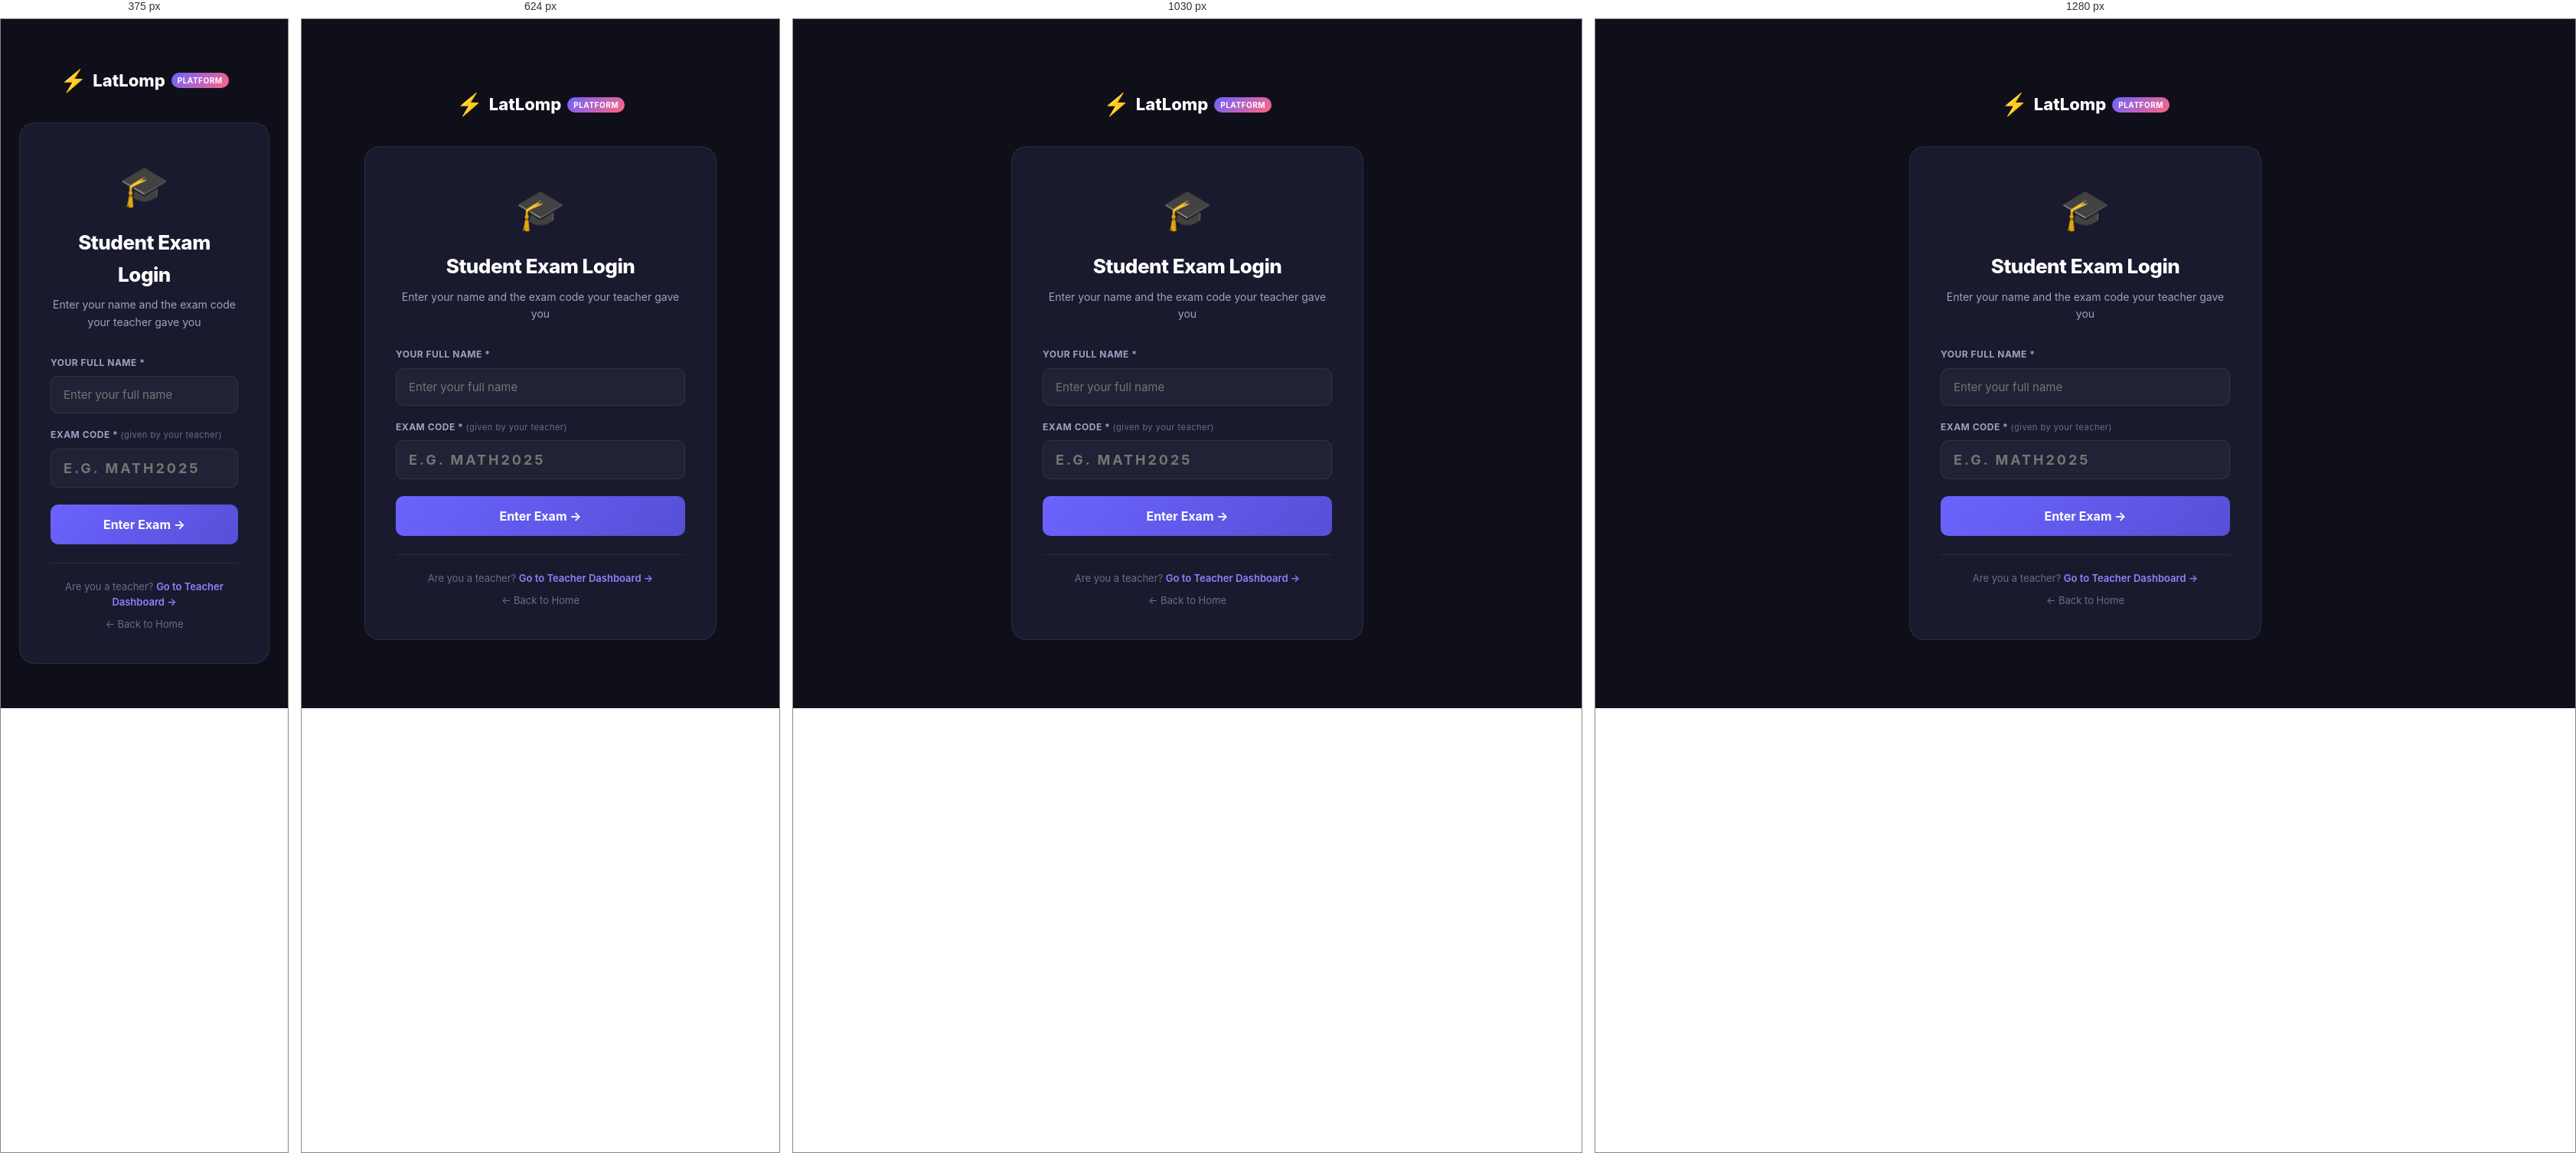
Rendered at 375 px, 624 px, 1030 px and 1280 px, left to right.

<!-- file: student-login.html -->
<!DOCTYPE html>
<html lang="en">
<head>
  <meta charset="UTF-8" />
  <meta name="viewport" content="width=device-width, initial-scale=1.0" />
  <title>Student Exam Login — LatLomp Platform</title>
  <link rel="stylesheet" href="css/style.css" />
  <link href="https://fonts.googleapis.com/css2?family=Inter:wght@300;400;500;600;700;800&display=swap" rel="stylesheet" />
</head>
<body style="min-height:100vh; display:flex; align-items:center; justify-content:center; padding:24px; background:var(--dark);">

  <div style="width:100%; max-width:460px;">

    <!-- LOGO -->
    <div style="text-align:center; margin-bottom:32px;">
      <a href="index.html" style="display:inline-flex; align-items:center; gap:8px; text-decoration:none;">
        <span style="font-size:28px;">⚡</span>
        <span style="font-size:22px; font-weight:800; color:var(--text-primary);">LatLomp</span>
        <span style="background:linear-gradient(135deg,var(--primary),var(--secondary)); color:white; font-size:10px; font-weight:700; padding:2px 8px; border-radius:20px; letter-spacing:0.5px; text-transform:uppercase;">Platform</span>
      </a>
    </div>

    <!-- CARD -->
    <div style="background:var(--dark-2); border:1px solid var(--border); border-radius:20px; padding:40px;">

      <div style="text-align:center; margin-bottom:32px;">
        <div style="font-size:52px; margin-bottom:12px;">🎓</div>
        <h1 style="font-size:26px; font-weight:800; letter-spacing:-0.5px; margin-bottom:8px;">Student Exam Login</h1>
        <p style="font-size:14px; color:var(--text-secondary);">Enter your name and the exam code your teacher gave you</p>
      </div>

      <!-- ERROR MESSAGE -->
      <div id="studentError" style="display:none; background:rgba(255,101,132,0.1); border:1px solid rgba(255,101,132,0.3); color:var(--secondary); padding:12px 16px; border-radius:8px; font-size:14px; margin-bottom:20px;"></div>

      <!-- SUCCESS MESSAGE -->
      <div id="studentSuccess" style="display:none; background:rgba(67,233,123,0.1); border:1px solid rgba(67,233,123,0.3); color:#43e97b; padding:12px 16px; border-radius:8px; font-size:14px; margin-bottom:20px;"></div>

      <!-- FORM -->
      <div style="display:flex; flex-direction:column; gap:18px;">

        <div>
          <label style="display:block; font-size:12px; font-weight:700; color:var(--text-secondary); text-transform:uppercase; letter-spacing:0.5px; margin-bottom:8px;">
            Your Full Name *
          </label>
          <input id="sName" type="text" placeholder="Enter your full name"
            style="width:100%; background:rgba(255,255,255,0.04); border:1px solid var(--border); border-radius:10px; padding:14px 16px; color:var(--text-primary); font-size:15px; font-family:inherit; outline:none; box-sizing:border-box; transition:border-color 0.2s;"
            onfocus="this.style.borderColor='var(--primary)'"
            onblur="this.style.borderColor='var(--border)'"
            onkeydown="if(event.key==='Enter') document.getElementById('sCode').focus()" />
        </div>

        <div>
          <label style="display:block; font-size:12px; font-weight:700; color:var(--text-secondary); text-transform:uppercase; letter-spacing:0.5px; margin-bottom:8px;">
            Exam Code *
            <span style="font-size:11px; font-weight:400; text-transform:none; color:var(--text-muted);">(given by your teacher)</span>
          </label>
          <input id="sCode" type="text" placeholder="e.g. MATH2025"
            style="width:100%; background:rgba(255,255,255,0.04); border:1px solid var(--border); border-radius:10px; padding:14px 16px; color:var(--text-primary); font-size:18px; font-family:inherit; outline:none; box-sizing:border-box; text-transform:uppercase; letter-spacing:3px; font-weight:700; transition:border-color 0.2s;"
            onfocus="this.style.borderColor='var(--primary)'"
            onblur="this.style.borderColor='var(--border)'"
            oninput="this.value = this.value.toUpperCase().replace(/[^A-Z0-9]/g, '')"
            onkeydown="if(event.key==='Enter') enterExam()" />
        </div>

        <button id="enterBtn" onclick="enterExam()"
          style="width:100%; padding:16px; background:linear-gradient(135deg,var(--primary),var(--primary-dark)); color:white; border:none; border-radius:10px; font-size:16px; font-weight:700; cursor:pointer; font-family:inherit; transition:all 0.2s; margin-top:4px;">
          Enter Exam →
        </button>

      </div>

      <div style="text-align:center; margin-top:24px; padding-top:20px; border-top:1px solid var(--border);">
        <p style="font-size:13px; color:var(--text-muted);">
          Are you a teacher? <a href="teacher.html" style="color:var(--primary-light); font-weight:600;">Go to Teacher Dashboard →</a>
        </p>
        <p style="font-size:13px; color:var(--text-muted); margin-top:8px;">
          <a href="index.html" style="color:var(--text-muted);">← Back to Home</a>
        </p>
      </div>

    </div>
  </div>

  <script src="js/main.js"></script>
  <script>
    async function enterExam() {
      const nameEl  = document.getElementById('sName');
      const codeEl  = document.getElementById('sCode');
      const errEl   = document.getElementById('studentError');
      const sucEl   = document.getElementById('studentSuccess');
      const btn     = document.getElementById('enterBtn');

      errEl.style.display = 'none';
      sucEl.style.display = 'none';

      const name = nameEl.value.trim();
      const code = codeEl.value.trim().toUpperCase();

      // Validate inputs
      if (!name) {
        errEl.textContent   = '⚠️ Please enter your full name.';
        errEl.style.display = 'block';
        nameEl.focus();
        return;
      }

      if (!code) {
        errEl.textContent   = '⚠️ Please enter the exam code your teacher gave you.';
        errEl.style.display = 'block';
        codeEl.focus();
        return;
      }

      // Show loading
      btn.textContent = 'Checking code...';
      btn.disabled    = true;

      // Call API to validate code
      const result = await apiRequest('/student-exam/access', 'POST', {
        studentName: name,
        examCode:    code
      });

      btn.disabled    = false;
      btn.textContent = 'Enter Exam →';

      if (!result.ok) {
        errEl.textContent   = result.data.message || 'Invalid exam code. Please check with your teacher.';
        errEl.style.display = 'block';
        return;
      }

      // Success — save exam data for the exam page
      sucEl.textContent   = `✅ ${result.data.message} Redirecting to your exam...`;
      sucEl.style.display = 'block';
      btn.textContent     = 'Loading exam...';

      // Save everything to sessionStorage
      // (sessionStorage disappears when browser tab closes — good for exam security)
      sessionStorage.setItem('student_name',    name);
      sessionStorage.setItem('student_session', result.data.session);
      sessionStorage.setItem('student_exam',    JSON.stringify(result.data.exam));
      sessionStorage.setItem('student_questions', JSON.stringify(result.data.questions));

      // Redirect to the exam page after a short pause
      setTimeout(() => {
        window.location.href = 'student-exam.html';
      }, 1200);
    }
  </script>
</body>
</html>

/* @media block from css/style.css */
@media (max-width: 860px) {

  /* Stack cards vertically on mobile */
  .entry-cards-wrapper {
    flex-direction: column;
  }

  .entry-divider {
    flex-direction: row;
    width: 100%;
    padding: 0 40px;
    height: 50px;
  }

  .entry-divider-line {
    flex: 1;
    width: auto;
    height: 1px;
  }

  .entry-divider-text {
    writing-mode: horizontal-tb;
  }

  .entry-card {
    padding: 36px 28px;
  }

  /* Stack info bar vertically */
  .entry-info-bar {
    flex-direction: column;
  }

  .entry-info-divider {
    width: 100%;
    height: 1px;
  }

  .entry-info-item {
    justify-content: center;
    text-align: center;
  }

  /* Hide nav divider and pills on mobile */
  .nav-divider-item {
    display: none;
  }

  .hero-role-pills {
    gap: 8px;
  }

  .role-pill {
    font-size: 12px;
    padding: 7px 14px;
  }
}

/* @media block from css/style.css */
@media (max-width: 480px) {
  .entry-card {
    padding: 28px 20px;
  }

  .entry-title {
    font-size: 20px;
  }

  .hero-role-pills {
    flex-direction: column;
    align-items: center;
  }
}

/* @media block from css/style.css */
@media (max-width: 1100px) {
  .nav-link {
    padding: 6px 8px !important;
    font-size: 12px !important;
  }

  /* Hide the text divider line between regular and teacher/student nav */
  .nav-divider-item {
    display: none !important;
  }
}

/* @media block from css/style.css */
@media (max-width: 960px) {
  /* Hide Portfolio and Games from nav on smaller screens
     (they are still accessible from the homepage modules) */
  .nav-links li:nth-child(4),
  .nav-links li:nth-child(5) {
    display: none;
  }
}

/* @media block from css/style.css */
@media (max-width: 768px) {

  /* Show the hamburger button */
  .hamburger {
    display: flex;
  }

  /*
    MOBILE MENU — drops down from below navbar.

    KEY POINTS:
    - position:fixed to VIEWPORT (not to navbar)
    - top:65px = exactly the navbar height
    - The hamburger button is in nav-container
      which is NOT affected by this
    - hamburger NEVER moves or shifts
  */
  .nav-links {
    /* Hidden state */
    display: none;

    /* When open (class added by JS) */
    position: fixed;
    top: 65px;             /* below navbar */
    left: 0;
    right: 0;
    width: 100%;

    /* Fit content height but cap it */
    max-height: calc(100vh - 65px);
    overflow-y: auto;      /* scroll if many items */

    flex-direction: column;
    align-items: stretch;
    gap: 4px;
    padding: 16px 20px 32px;
    box-sizing: border-box;

    background: var(--dark-2);
    border-bottom: 1px solid var(--border);
    box-shadow: 0 8px 40px rgba(0,0,0,0.5);
    z-index: 998;          /* below hamburger z-index 1001 */
  }

  /* Class toggled by JavaScript to show menu */
  .nav-links.open {
    display: flex;
  }

  /* Each list item full width */
  .nav-links li {
    width: 100%;
    list-style: none;
    flex-shrink: 0;        /* never collapse */
  }

  /* Each link fills full width — large tap target */
  .nav-links .nav-link {
    display: block;
    width: 100%;
    padding: 13px 16px;
    font-size: 15px;
    font-weight: 600;
    border-radius: 10px;
    color: var(--text-secondary);
    box-sizing: border-box;
    text-decoration: none;
    text-align: left;
    white-space: normal;   /* allow wrapping if needed */
  }

  .nav-links .nav-link:hover,
  .nav-links .nav-link.active {
    background: rgba(108, 99, 255, 0.12);
    color: var(--text-primary);
  }

  /* Divider becomes a line on mobile */
  .nav-divider-item {
    display: block !important;
    height: 1px !important;
    background: var(--border) !important;
    margin: 6px 0 !important;
    padding: 0 !important;
    width: 100%;
    color: transparent;
    font-size: 0;
  }

  /* Auth nav item full width */
  #authNavItem {
    width: 100%;
    margin-top: 6px;
    list-style: none;
  }

  #authNavItem a,
  #authNavItem > div {
    display: flex !important;
    width: 100% !important;
    justify-content: center;
    box-sizing: border-box;
  }
/* Auth nav item full width New  #authModal*/
#authModal {
  display: none;
  position: fixed;
  inset: 0;
  background: rgba(0, 0, 0, 0.85);
  z-index: 9999;
  align-items: center;
  justify-content: center;
  padding: 20px;
  /* Prevent background scroll */
  overflow-y: auto;
}

  /* ---- PAGE SECTIONS ---- */
  .hero {
    padding: 100px 20px 60px;
  }

  .hero-buttons {
    flex-direction: column;
    align-items: center;
  }

  .hero-stats { gap: 20px; }

  .steps-grid {
    flex-direction: column;
    align-items: stretch;
  }

  .step-arrow { display: none; }

  .footer-grid { grid-template-columns: 1fr; }
  .modules-grid { grid-template-columns: 1fr; }

  .entry-cards-wrapper { flex-direction: column; }

  .entry-divider {
    flex-direction: row;
    width: 100%;
    padding: 0 40px;
    height: 50px;
  }

  .entry-divider-line {
    flex: 1;
    width: auto;
    height: 1px;
  }

  .entry-divider-text { writing-mode: horizontal-tb; }
  .entry-info-bar     { flex-direction: column; }

  .entry-info-divider {
    width: 100%;
    height: 1px;
  }

  .entry-info-item {
    justify-content: center;
    text-align: center;
  }

  .hero-role-pills { gap: 8px; }

  .role-pill {
    font-size: 12px;
    padding: 7px 14px;
  }
}

/* @media block from css/style.css */
@media (max-width: 480px) {
  html { font-size: 15px; }

  .hero-role-pills {
    flex-direction: column;
    align-items: center;
  }
}